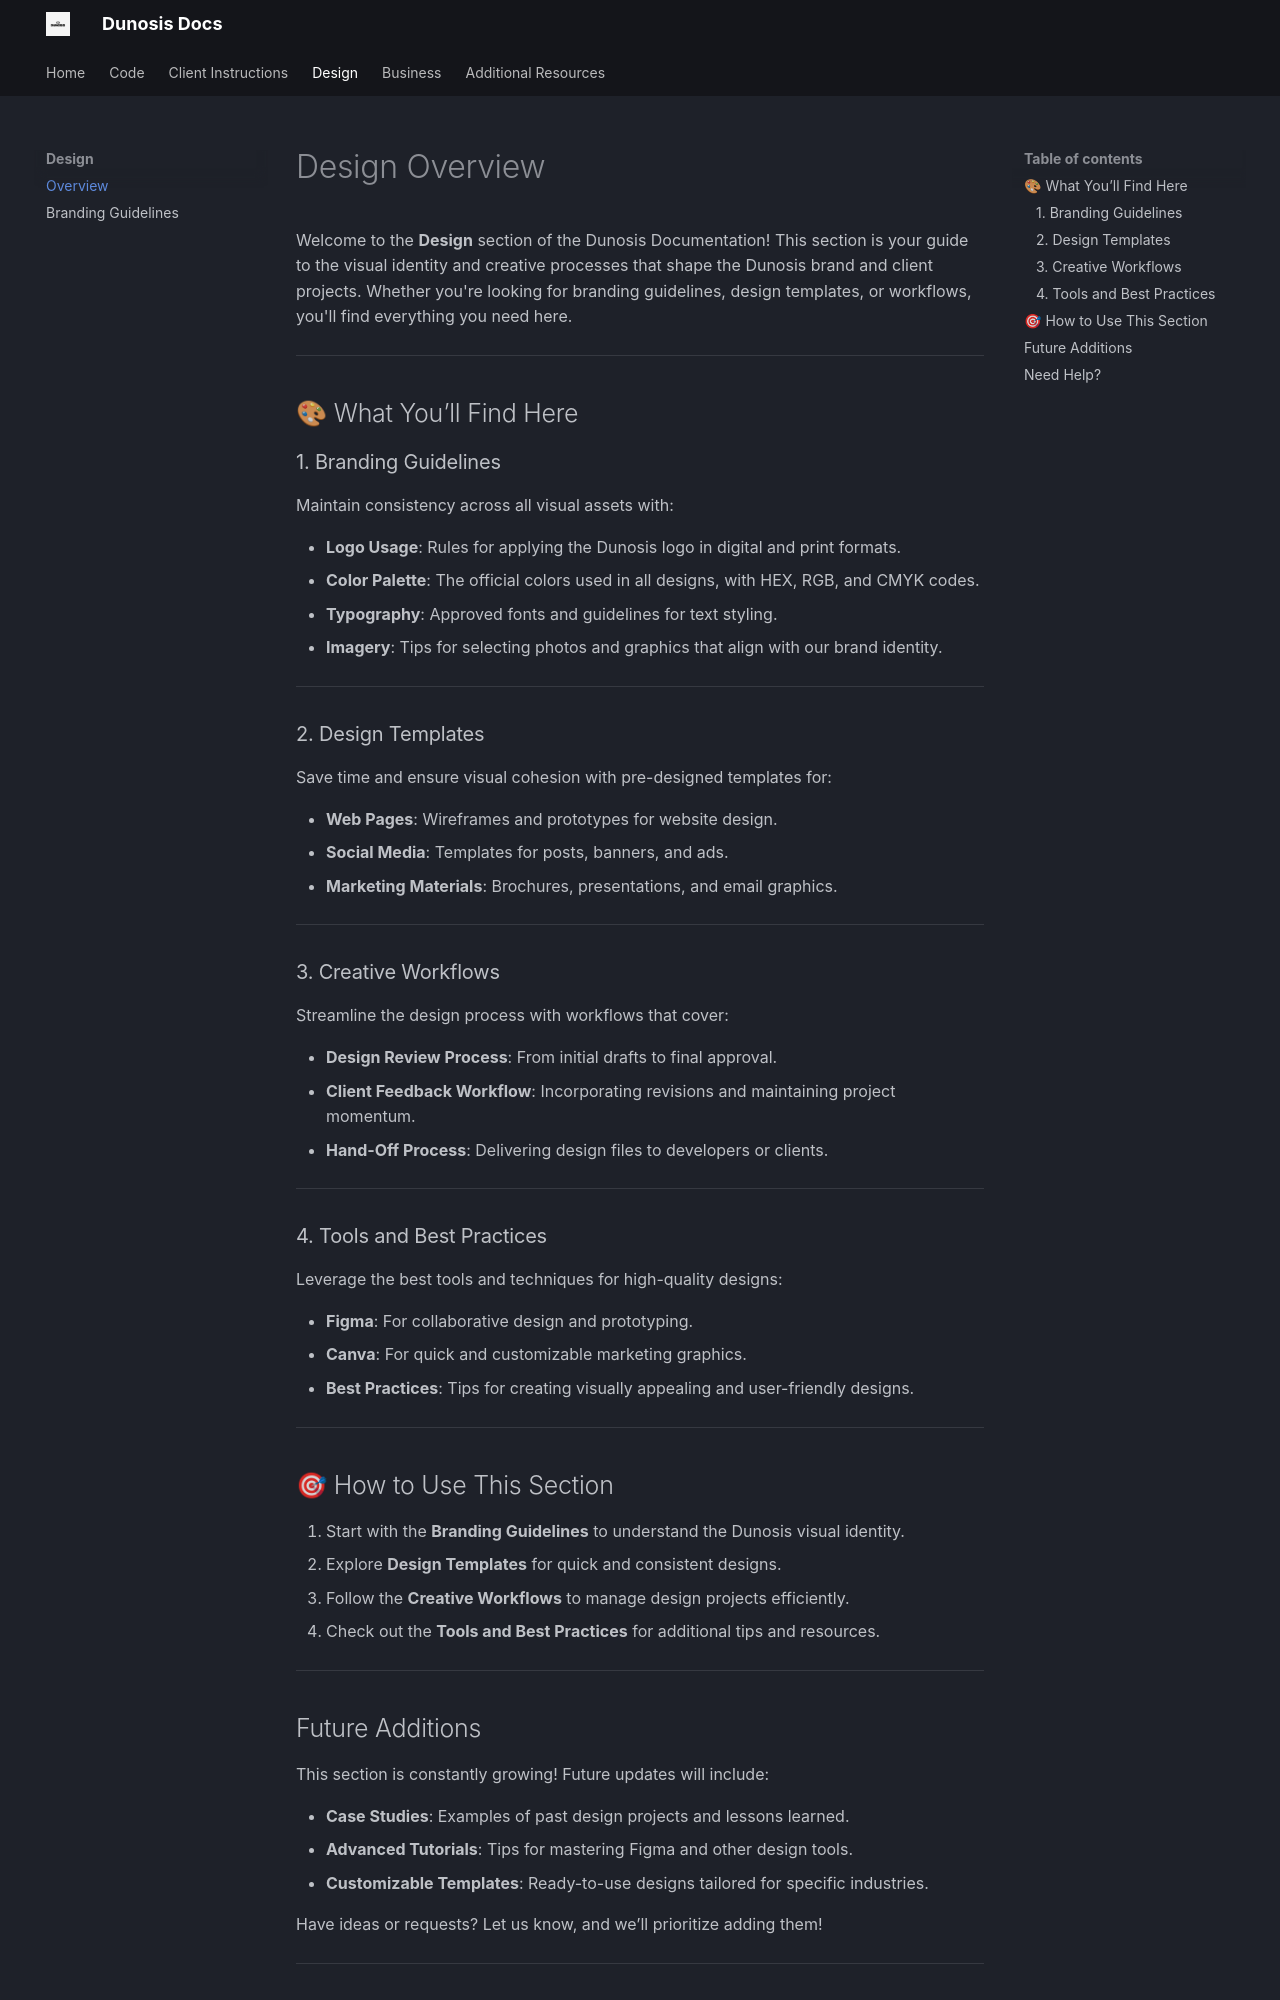

repository: Dunosis/dunosis-documentation · page: design/design-overview/index.html · generator: mkdocs

# Design Overview

Welcome to the **Design** section of the Dunosis Documentation! This section is your guide to the visual identity and creative processes that shape the Dunosis brand and client projects. Whether you're looking for branding guidelines, design templates, or workflows, you'll find everything you need here.

---

## 🎨 What You’ll Find Here

### 1. Branding Guidelines
Maintain consistency across all visual assets with:

- **Logo Usage**: Rules for applying the Dunosis logo in digital and print formats.
- **Color Palette**: The official colors used in all designs, with HEX, RGB, and CMYK codes.
- **Typography**: Approved fonts and guidelines for text styling.
- **Imagery**: Tips for selecting photos and graphics that align with our brand identity.

---

### 2. Design Templates
Save time and ensure visual cohesion with pre-designed templates for:

- **Web Pages**: Wireframes and prototypes for website design.
- **Social Media**: Templates for posts, banners, and ads.
- **Marketing Materials**: Brochures, presentations, and email graphics.

---

### 3. Creative Workflows
Streamline the design process with workflows that cover:

- **Design Review Process**: From initial drafts to final approval.
- **Client Feedback Workflow**: Incorporating revisions and maintaining project momentum.
- **Hand-Off Process**: Delivering design files to developers or clients.

---

### 4. Tools and Best Practices
Leverage the best tools and techniques for high-quality designs:

- **Figma**: For collaborative design and prototyping.
- **Canva**: For quick and customizable marketing graphics.
- **Best Practices**: Tips for creating visually appealing and user-friendly designs.

---

## 🎯 How to Use This Section

1. Start with the **Branding Guidelines** to understand the Dunosis visual identity.
2. Explore **Design Templates** for quick and consistent designs.
3. Follow the **Creative Workflows** to manage design projects efficiently.
4. Check out the **Tools and Best Practices** for additional tips and resources.

---
